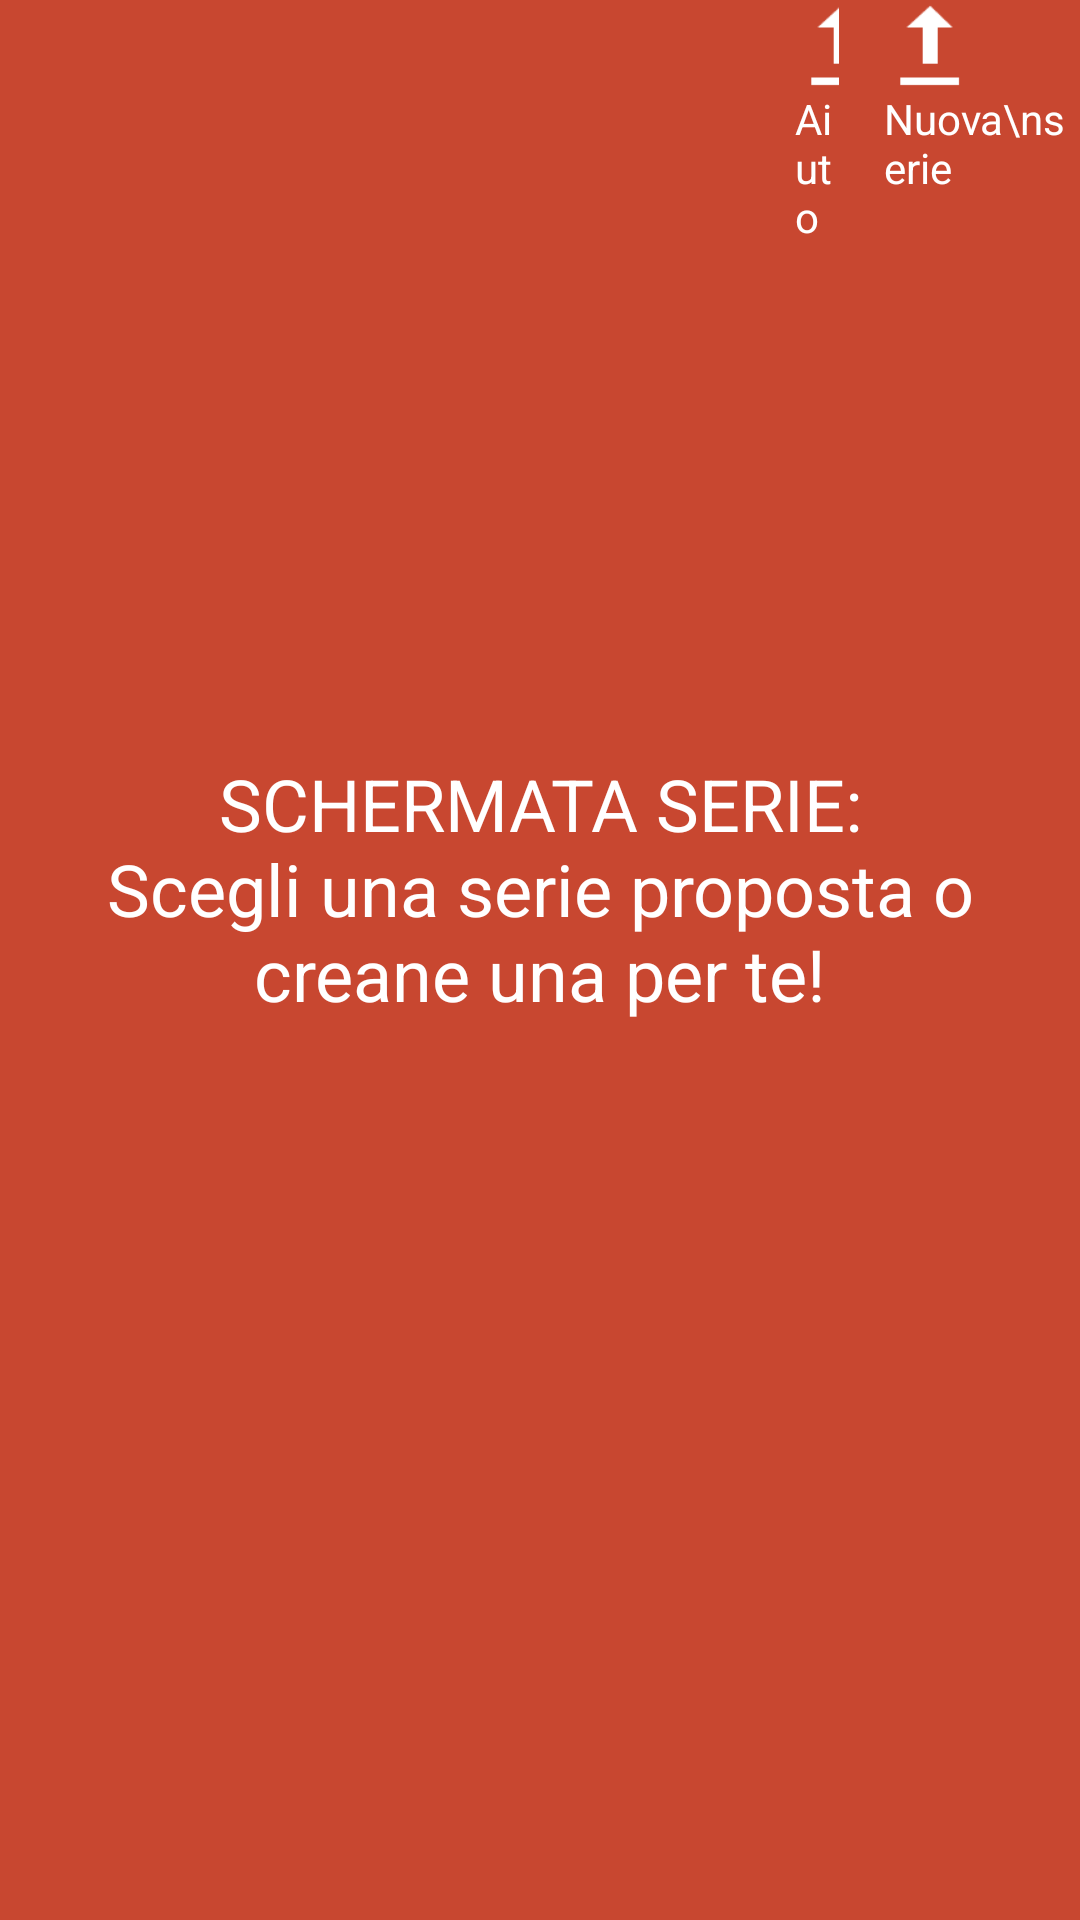

The Android layout XML behind this screen, and the referenced resources:
<!-- AndroidManifest.xml: application theme AppTheme -->
<!-- res/layout/fragment_serie.xml -->
<?xml version="1.0" encoding="utf-8"?>
<LinearLayout
    xmlns:android="http://schemas.android.com/apk/res/android"
    android:layout_height="match_parent"
    android:layout_width="match_parent"
    android:orientation="vertical"
    android:background="#d2be2105"
    android:onClick="onClickNascondiFragmentSerie">
    <LinearLayout
        xmlns:android="http://schemas.android.com/apk/res/android"
        android:layout_width="wrap_content"
        android:layout_height="wrap_content"

        android:orientation="horizontal">

        <LinearLayout xmlns:android="http://schemas.android.com/apk/res/android"
            android:layout_width="wrap_content"
            android:layout_height="wrap_content"
            android:layout_weight="1"
            android:orientation="vertical"
            android:paddingLeft="265dp">

            <ImageView
                android:layout_width="30dp"
                android:layout_height="30dp"
                android:src="@android:drawable/stat_sys_upload" />

            <TextView
                android:layout_width="wrap_content"
                android:layout_height="wrap_content"
                android:text="@string/aiuto"
                android:textColor="@color/bianco" />


        </LinearLayout>


        <LinearLayout xmlns:android="http://schemas.android.com/apk/res/android"
            android:layout_width="wrap_content"
            android:layout_height="wrap_content"
            android:layout_weight="1"
            android:orientation="vertical"
            android:paddingLeft="15dp">

            <ImageView
                android:layout_width="30dp"
                android:layout_height="30dp"
                android:src="@android:drawable/stat_sys_upload" />

            <TextView
                android:layout_width="wrap_content"
                android:layout_height="wrap_content"
                android:text="Nuova\nserie"
                android:textAlignment="textStart"
                android:textColor="@color/bianco" />
        </LinearLayout>



    </LinearLayout>

    <TextView
        android:id="@+id/mar"
        android:layout_width="wrap_content"
        android:layout_height="wrap_content"
        android:layout_marginTop="170sp"
        android:text="@string/fragment_serie"
        android:textAlignment="center"
        android:textAppearance="@android:style/TextAppearance.Material.Notification"
        android:textColor="@color/bianco"
        android:textSize="24sp" />

</LinearLayout>
<!-- resources referenced by this layout -->
<resources>
  <color name="bianco">#ffffff</color>
  <string name="aiuto">Aiuto</string>
  <string name="fragment_serie">SCHERMATA SERIE:\nScegli una serie proposta o creane una per te!</string>
  <style name="AppTheme" parent="Theme.AppCompat.Light.DarkActionBar">
          
          <item name="colorPrimary">@color/arancio</item>
          <item name="colorPrimaryDark">@color/actionBar</item>
          <item name="actionBarSize">50dp</item>
          <item name="colorAccent">@color/hint</item>
      </style>
  <color name="arancio">#ff2a04</color>
  <color name="actionBar">#ea0b04</color>
  <color name="hint">#ff2a04</color>
</resources>
